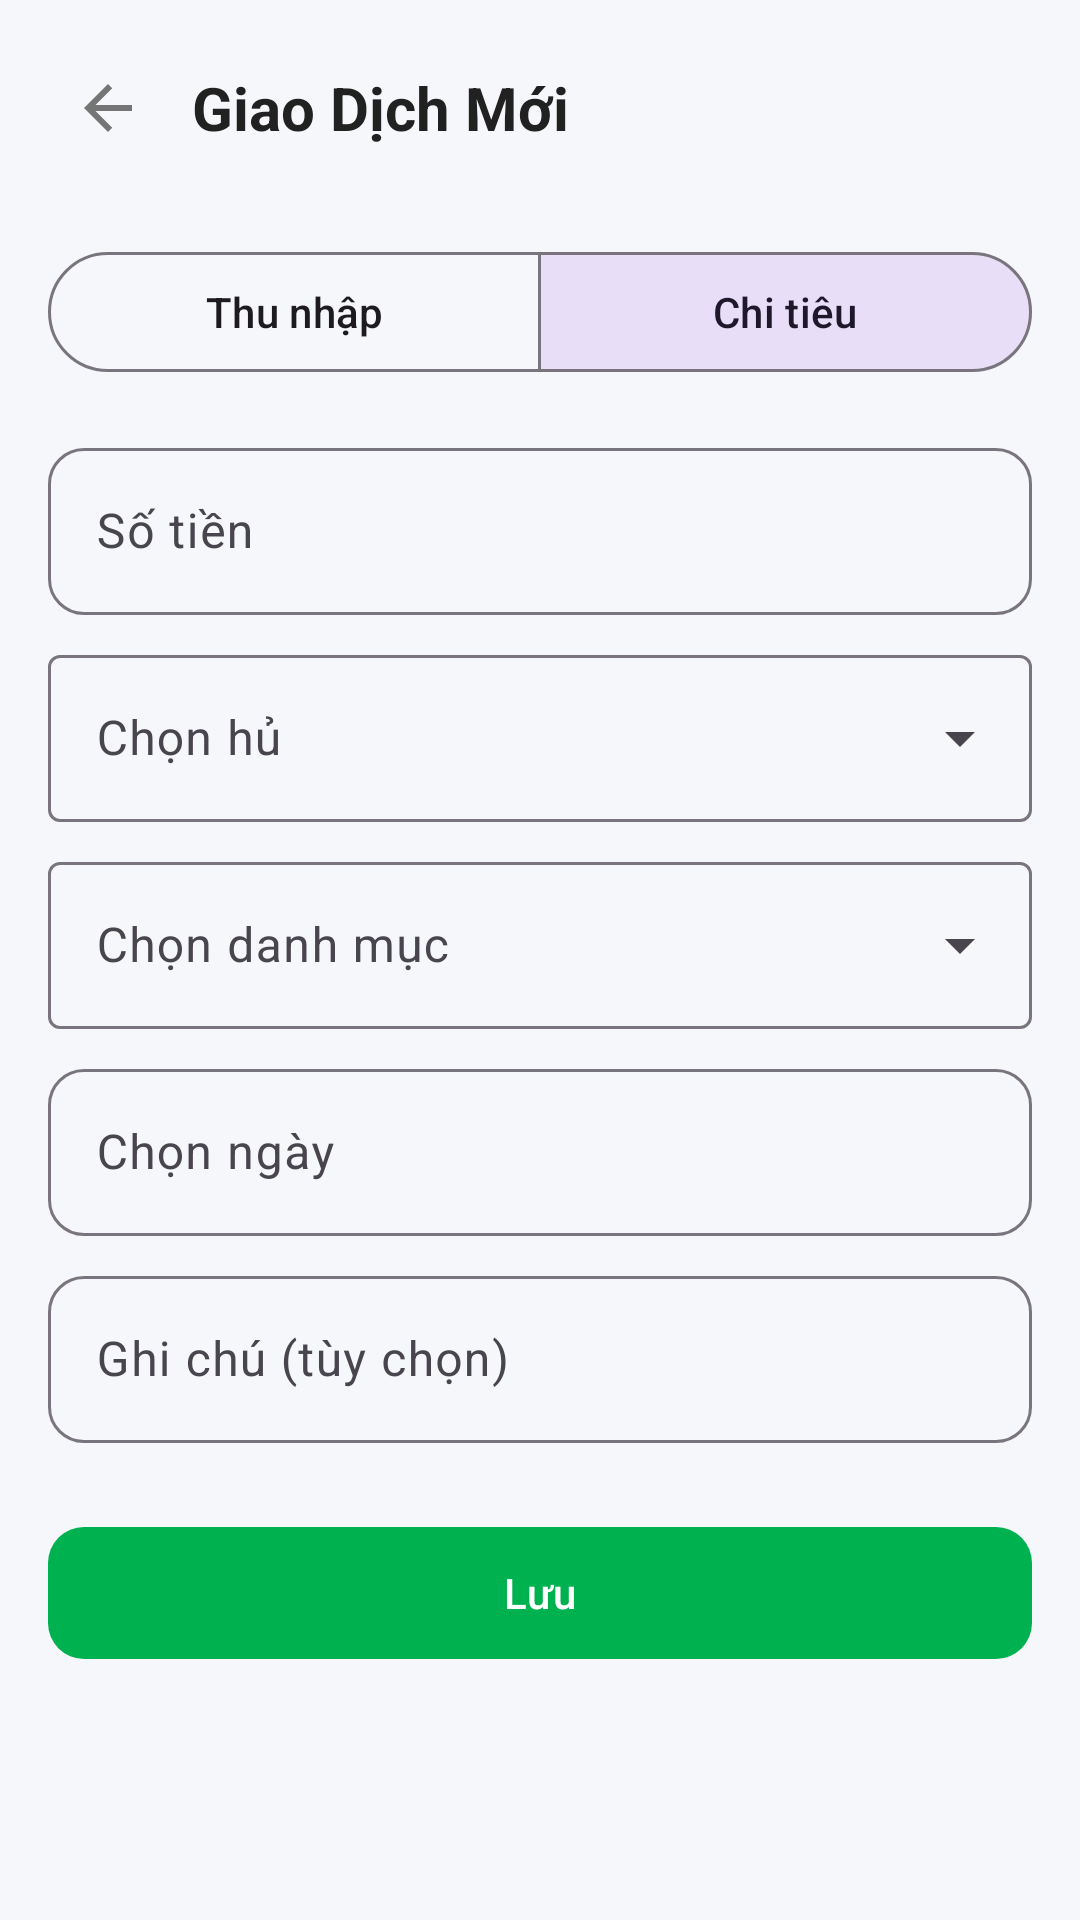

Layout XML and referenced resources for this Android screen:
<!-- AndroidManifest.xml: application theme Theme.FinaceManager -->
<!-- res/layout/activity_add_transaction.xml -->
<?xml version="1.0" encoding="utf-8"?>
<ScrollView xmlns:android="http://schemas.android.com/apk/res/android"
    xmlns:app="http://schemas.android.com/apk/res-auto"
    android:layout_width="match_parent"
    android:layout_height="match_parent"
    android:fitsSystemWindows="true"
    android:background="@color/color_background">

    <LinearLayout
        android:layout_width="match_parent"
        android:layout_height="wrap_content"
        android:orientation="vertical"
        android:padding="@dimen/spacing_md">

        
        <LinearLayout
            android:layout_width="match_parent"
            android:layout_height="wrap_content"
            android:gravity="center_vertical"
            android:orientation="horizontal">

            <ImageView
                android:id="@+id/iv_back"
                android:layout_width="40dp"
                android:layout_height="40dp"
                android:background="?attr/selectableItemBackgroundBorderless"
                android:contentDescription="@string/btn_cancel"
                android:padding="@dimen/spacing_sm"
                android:src="@drawable/ic_back" />

            <TextView
                android:id="@+id/tv_toolbar_title"
                android:layout_width="0dp"
                android:layout_height="wrap_content"
                android:layout_marginStart="@dimen/spacing_sm"
                android:layout_weight="1"
                android:text="@string/title_add_transaction"
                android:textColor="@color/color_text_primary"
                android:textSize="@dimen/text_title"
                android:textStyle="bold" />
        </LinearLayout>

        
        <com.google.android.material.button.MaterialButtonToggleGroup
            android:id="@+id/toggle_type"
            android:layout_width="match_parent"
            android:layout_height="wrap_content"
            android:layout_marginTop="@dimen/spacing_lg"
            app:checkedButton="@id/btn_expense"
            app:selectionRequired="true"
            app:singleSelection="true">

            <com.google.android.material.button.MaterialButton
                android:id="@+id/btn_income"
                style="@style/Widget.Material3.Button.OutlinedButton"
                android:layout_width="0dp"
                android:layout_height="wrap_content"
                android:layout_weight="1"
                android:text="@string/label_income" />

            <com.google.android.material.button.MaterialButton
                android:id="@+id/btn_expense"
                style="@style/Widget.Material3.Button.OutlinedButton"
                android:layout_width="0dp"
                android:layout_height="wrap_content"
                android:layout_weight="1"
                android:text="@string/label_expense" />
        </com.google.android.material.button.MaterialButtonToggleGroup>

        
        <com.google.android.material.textfield.TextInputLayout
            android:id="@+id/til_amount"
            android:layout_width="match_parent"
            android:layout_height="wrap_content"
            android:layout_marginTop="@dimen/spacing_md"
            app:boxCornerRadiusBottomEnd="@dimen/button_radius"
            app:boxCornerRadiusBottomStart="@dimen/button_radius"
            app:boxCornerRadiusTopEnd="@dimen/button_radius"
            app:boxCornerRadiusTopStart="@dimen/button_radius"
            app:suffixText="₫">

            <com.google.android.material.textfield.TextInputEditText
                android:id="@+id/et_amount"
                android:layout_width="match_parent"
                android:layout_height="wrap_content"
                android:hint="@string/hint_amount"
                android:inputType="numberDecimal" />
        </com.google.android.material.textfield.TextInputLayout>

        
        <com.google.android.material.textfield.TextInputLayout
            android:id="@+id/til_pot"
            android:layout_width="match_parent"
            android:layout_height="wrap_content"
            android:layout_marginTop="@dimen/spacing_sm"
            style="@style/Widget.Material3.TextInputLayout.OutlinedBox.ExposedDropdownMenu">

            <AutoCompleteTextView
                android:id="@+id/sp_pot"
                android:layout_width="match_parent"
                android:layout_height="wrap_content"
                android:hint="@string/label_select_pot"
                android:inputType="none" />
        </com.google.android.material.textfield.TextInputLayout>

        
        <com.google.android.material.textfield.TextInputLayout
            android:id="@+id/til_category"
            android:layout_width="match_parent"
            android:layout_height="wrap_content"
            android:layout_marginTop="@dimen/spacing_sm"
            style="@style/Widget.Material3.TextInputLayout.OutlinedBox.ExposedDropdownMenu">

            <AutoCompleteTextView
                android:id="@+id/sp_category"
                android:layout_width="match_parent"
                android:layout_height="wrap_content"
                android:hint="@string/label_select_category"
                android:inputType="none" />
        </com.google.android.material.textfield.TextInputLayout>

        
        <com.google.android.material.textfield.TextInputLayout
            android:id="@+id/til_date"
            android:layout_width="match_parent"
            android:layout_height="wrap_content"
            android:layout_marginTop="@dimen/spacing_sm"
            app:boxCornerRadiusBottomEnd="@dimen/button_radius"
            app:boxCornerRadiusBottomStart="@dimen/button_radius"
            app:boxCornerRadiusTopEnd="@dimen/button_radius"
            app:boxCornerRadiusTopStart="@dimen/button_radius">

            <com.google.android.material.textfield.TextInputEditText
                android:id="@+id/et_date"
                android:layout_width="match_parent"
                android:layout_height="wrap_content"
                android:hint="@string/label_select_date"
                android:inputType="none"
                android:focusable="false"
                android:clickable="true" />
        </com.google.android.material.textfield.TextInputLayout>

        
        <com.google.android.material.textfield.TextInputLayout
            android:id="@+id/til_note"
            android:layout_width="match_parent"
            android:layout_height="wrap_content"
            android:layout_marginTop="@dimen/spacing_sm"
            app:boxCornerRadiusBottomEnd="@dimen/button_radius"
            app:boxCornerRadiusBottomStart="@dimen/button_radius"
            app:boxCornerRadiusTopEnd="@dimen/button_radius"
            app:boxCornerRadiusTopStart="@dimen/button_radius">

            <com.google.android.material.textfield.TextInputEditText
                android:id="@+id/et_note"
                android:layout_width="match_parent"
                android:layout_height="wrap_content"
                android:hint="@string/hint_note"
                android:inputType="text" />
        </com.google.android.material.textfield.TextInputLayout>

        
        <com.google.android.material.button.MaterialButton
            android:id="@+id/btn_save"
            android:layout_width="match_parent"
            android:layout_height="@dimen/button_height"
            android:layout_marginTop="@dimen/spacing_lg"
            android:text="@string/btn_save"
            app:cornerRadius="@dimen/button_radius" />
    </LinearLayout>
</ScrollView>
<!-- resources referenced by this layout -->
<resources>
  <color name="color_background">#F5F7FA</color>
  <color name="color_text_primary">#212121</color>
  <dimen name="button_height">52dp</dimen>
  <dimen name="button_radius">12dp</dimen>
  <dimen name="spacing_lg">24dp</dimen>
  <dimen name="spacing_md">16dp</dimen>
  <dimen name="spacing_sm">8dp</dimen>
  <dimen name="text_title">20sp</dimen>
  <!-- drawable ic_back (drawable) -->
  <vector xmlns:android="http://schemas.android.com/apk/res/android"
      android:width="24dp"
      android:height="24dp"
      android:viewportWidth="24"
      android:viewportHeight="24">
      <path
          android:fillColor="@color/color_text_secondary"
          android:pathData="M20,11H7.83l5.59,-5.59L12,4l-8,8 8,8 1.41,-1.41L7.83,13H20v-2z"/>
  </vector>
  <string name="btn_cancel">Hủy</string>
  <string name="btn_save">Lưu</string>
  <string name="hint_amount">Số tiền</string>
  <string name="hint_note">Ghi chú (tùy chọn)</string>
  <string name="label_expense">Chi tiêu</string>
  <string name="label_income">Thu nhập</string>
  <string name="label_select_category">Chọn danh mục</string>
  <string name="label_select_date">Chọn ngày</string>
  <string name="label_select_pot">Chọn hủ</string>
  <string name="title_add_transaction">Giao Dịch Mới</string>
  <style name="Theme.FinaceManager" parent="Base.Theme.FinaceManager" />
  <color name="color_text_secondary">#757575</color>
  <style name="Base.Theme.FinaceManager" parent="Theme.Material3.DayNight.NoActionBar">
          <item name="colorPrimary">@color/color_primary</item>
          <item name="colorPrimaryDark">@color/color_primary_dark</item>
          <item name="colorAccent">@color/color_accent</item>
          <item name="colorOnPrimary">@color/color_text_on_primary</item>
          <item name="android:colorBackground">@color/color_background</item>
          <item name="colorSurface">@color/color_surface</item>
          <item name="android:statusBarColor">@color/color_primary</item>
          <item name="android:navigationBarColor">@color/color_surface</item>
      </style>
  <color name="color_primary">#00B14F</color>
  <color name="color_primary_dark">#009640</color>
  <color name="color_accent">#FF6B35</color>
  <color name="color_text_on_primary">#FFFFFF</color>
  <color name="color_surface">#FFFFFF</color>
</resources>
